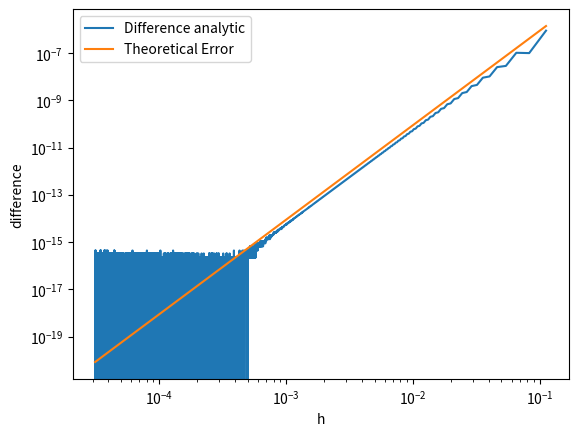

Reproduce this figure in Python.
# -*- coding: utf-8 -*-

import numpy as np
import matplotlib.pyplot as plt


def simpson(a, b, N, func):
    """
    Simpson integration.
    Arguments:
    a, b: Integration interval
    N: Number of sampled points
    func: function to integrate

    """
    x, h = np.linspace(a, b, N, retstep=True)
    function_values = func(x)  # generate an array of function values
    integral = simpson_rule(h, function_values)
    return integral, h


def simpson_rule(h, function_values):
    """Simpson rule for numerical integration.
    Arguments: function_values (numpy array)
    """

    if is_even(function_values):
        # even length
        first_term = (
            h
            * (5 * function_values[-1] + 8 * function_values[-2] - function_values[-3])
            / 12
        )
        rest = simpson_rule(
            h, function_values[:-1:]
        )  # recursive calculation of the rest of the array
        return first_term + rest
    else:
        # odd length
        result = (
            h
            * (
                function_values[0]
                + function_values[-1]
                + np.sum(
                    4 * function_values[1:-1:2]
                )  # formula from the script with some fancy numpy indexing
                + np.sum(2 * function_values[2:-2:2])
            )
            / 3
        )
        return result


def is_even(array):
    """Check whether a given array is a numpy array and check if the length is even."""
    assert type(array) == np.ndarray, "Not a valid numpy array"
    if array.size % 2 == 0:
        return True
    else:
        return False


def theoretical_error(
    a, b, h, f
):  # formula from the script, we assumed zeta to produce the maximal value.
    return (h ** 4) * f * (b - a) / 180


data = []
hs = []
es = []

a = 0
b = np.pi / 2
function = np.sin
analytic = 1

h_range = 10000
for i in range(3, h_range):
    simp_result, h = simpson(a, b, 5 * i, function)  # iterate over different slicings
    e = theoretical_error(0, np.pi / 2, h, 1)
    data.append(np.abs(simp_result - analytic))
    hs.append(h)
    es.append(e)  # save data to arrays for plotting
    if i % 1000 == 0:
        perc = i / h_range * 100
        print(f"{perc}%")

plt.loglog(hs, data, label="Difference analytic")
plt.loglog(hs, es, label="Theoretical Error")
plt.legend()
plt.xlabel("h")
plt.ylabel("difference")
plt.savefig("simpson.png")
